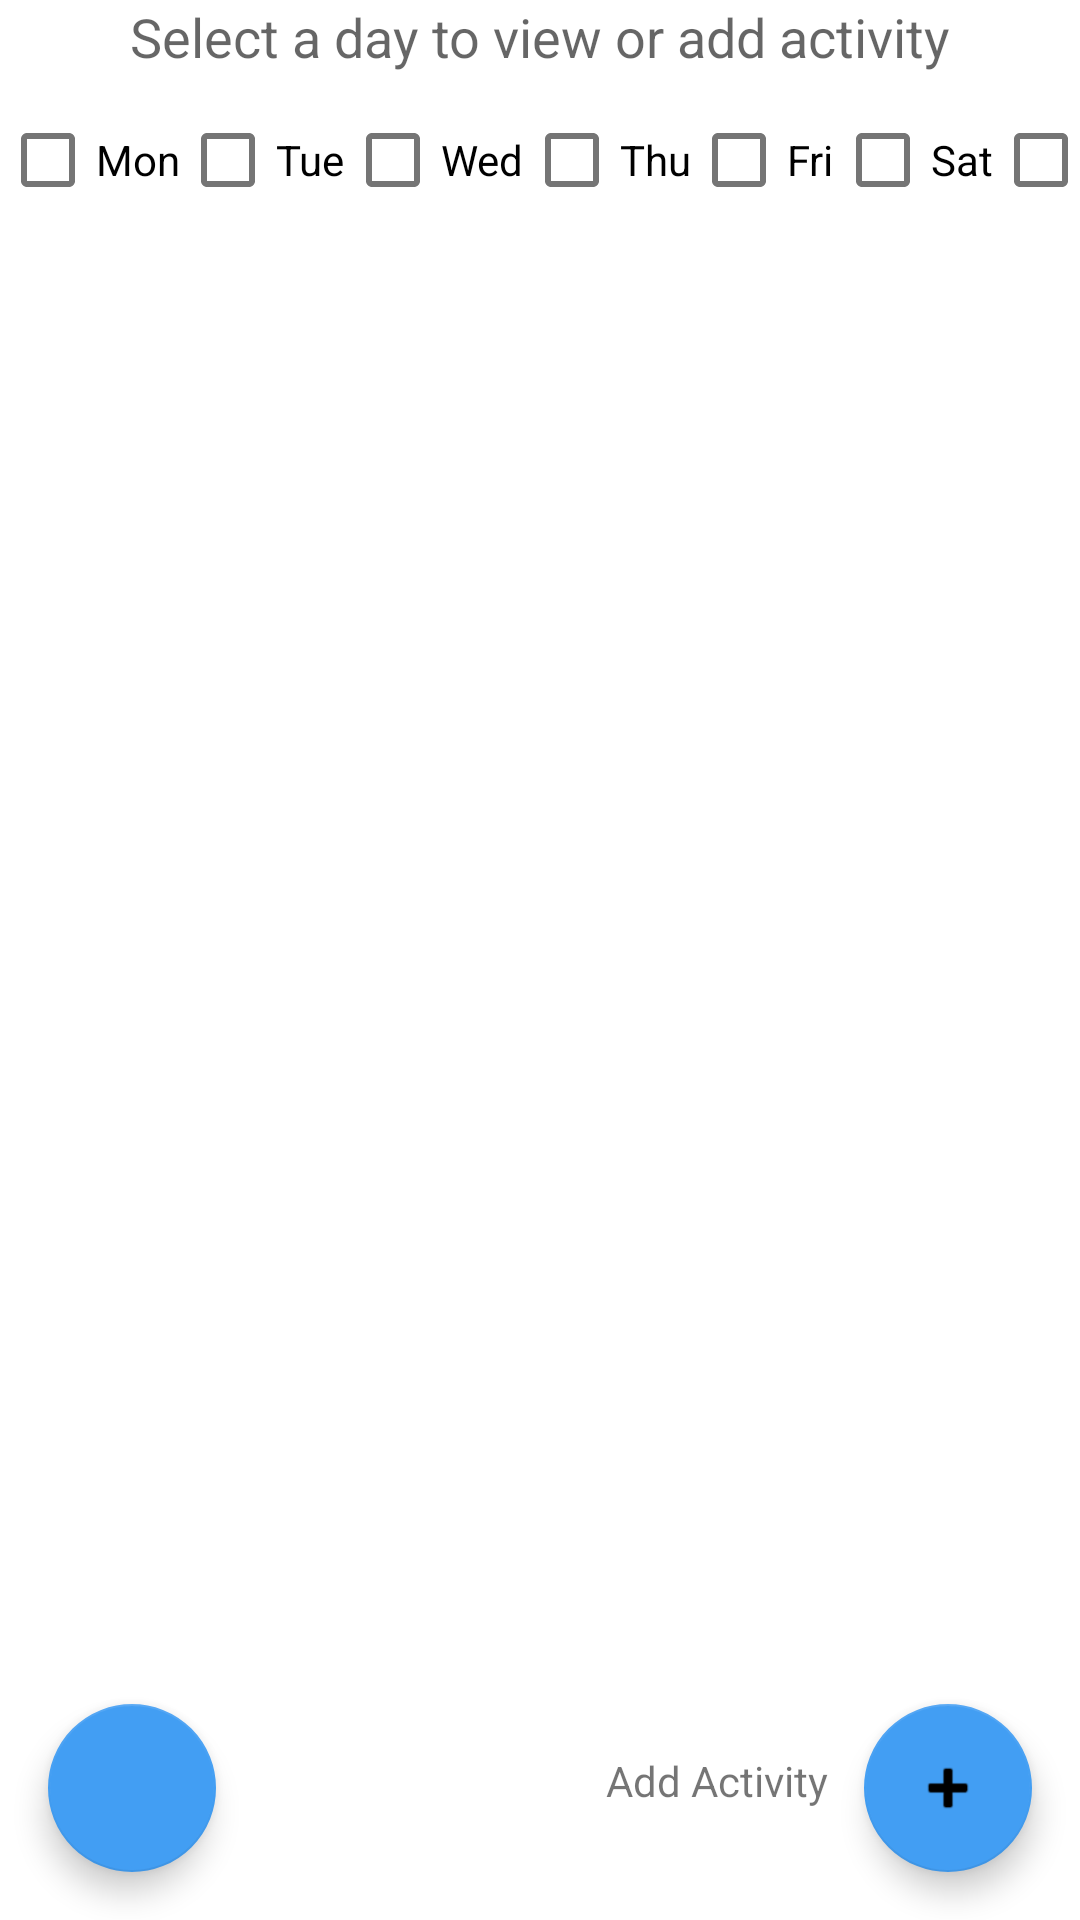

Produce the Android XML layout that renders to this screen, including the resource entries it uses.
<!-- AndroidManifest.xml: application theme Theme.PlanEd -->
<!-- res/layout/fragment_listplans.xml -->
<?xml version="1.0" encoding="utf-8"?>
<LinearLayout xmlns:android="http://schemas.android.com/apk/res/android"
    xmlns:app="http://schemas.android.com/apk/res-auto"
    xmlns:tools="http://schemas.android.com/tools"
    android:orientation="vertical"
    android:layout_width="match_parent"
    android:layout_height="match_parent">

    <androidx.constraintlayout.widget.ConstraintLayout
        android:layout_width="match_parent"
        android:layout_height="match_parent">


        <TextView
            android:id="@+id/fragment_listplans_myplans"
            android:layout_width="match_parent"
            android:layout_height="wrap_content"
            android:foregroundGravity="center"
            android:gravity="center"
            android:text="Select a day to view or add activity"
            android:textAlignment="center"
            android:textAppearance="@style/TextAppearance.AppCompat.Medium"
            app:layout_constraintStart_toStartOf="parent"
            app:layout_constraintTop_toTopOf="parent" />


        <androidx.recyclerview.widget.RecyclerView
            android:id="@+id/fragment_listplans_recylerView"
            android:layout_width="0dp"
            android:layout_height="0dp"
            app:layout_constraintBottom_toBottomOf="parent"
            app:layout_constraintEnd_toEndOf="parent"
            app:layout_constraintStart_toStartOf="parent"
            app:layout_constraintTop_toBottomOf="@+id/fragment_viewplan_options">

        </androidx.recyclerview.widget.RecyclerView>

        <com.google.android.material.floatingactionbutton.FloatingActionButton
            android:id="@+id/add_plans_fab"
            android:layout_width="wrap_content"
            android:layout_height="wrap_content"

            android:layout_marginEnd="16dp"
            android:layout_marginBottom="16dp"
            app:fabSize="normal"
            app:layout_constraintBottom_toBottomOf="parent"
            app:layout_constraintEnd_toEndOf="parent"
            app:srcCompat="@android:drawable/ic_input_add" />


        <TextView
            android:id="@+id/add_plans_action_text"
            android:layout_width="wrap_content"
            android:layout_height="wrap_content"
            android:layout_marginTop="16dp"
            android:layout_marginEnd="12dp"
            android:text="@string/add_activity"
            app:layout_constraintEnd_toStartOf="@+id/add_plans_fab"
            app:layout_constraintTop_toTopOf="@+id/add_plans_fab" />

        <LinearLayout
            android:id="@+id/fragment_viewplan_options"
            android:layout_width="411dp"
            android:layout_height="wrap_content"
            android:layout_marginTop="5dp"
            android:orientation="horizontal"
            app:layout_constraintStart_toStartOf="parent"
            app:layout_constraintTop_toBottomOf="@+id/fragment_listplans_myplans">

            <CheckBox
                android:id="@+id/fragment_viewplan_checkMon"
                android:layout_width="wrap_content"
                android:layout_height="wrap_content"
                android:text="@string/mon" />

            <CheckBox
                android:id="@+id/fragment_viewplan_checkTue"
                android:layout_width="wrap_content"
                android:layout_height="wrap_content"
                android:text="@string/tue" />

            <CheckBox
                android:id="@+id/fragment_viewplan_checkWed"
                android:layout_width="wrap_content"
                android:layout_height="wrap_content"
                android:text="@string/wed" />

            <CheckBox
                android:id="@+id/fragment_viewplan_checkThu"
                android:layout_width="wrap_content"
                android:layout_height="wrap_content"
                android:text="@string/thu" />

            <CheckBox
                android:id="@+id/fragment_viewplan_checkFri"
                android:layout_width="wrap_content"
                android:layout_height="wrap_content"
                android:text="@string/fri" />

            <CheckBox
                android:id="@+id/fragment_viewplan_checkSat"
                android:layout_width="wrap_content"
                android:layout_height="wrap_content"
                android:text="@string/sat" />

            <CheckBox
                android:id="@+id/fragment_viewplan_checkSun"
                android:layout_width="wrap_content"
                android:layout_height="wrap_content"
                android:text="@string/sun" />

        </LinearLayout>


        <com.google.android.material.floatingactionbutton.FloatingActionButton
            android:id="@+id/fab_help_plans"
            android:layout_width="wrap_content"
            android:layout_height="wrap_content"

            android:layout_marginStart="16dp"
            android:layout_marginBottom="16dp"
            app:fabSize="normal"
            app:layout_constraintBottom_toBottomOf="parent"
            app:layout_constraintStart_toStartOf="parent"
            app:srcCompat="@drawable/ic_baseline_help_outline_24" />


    </androidx.constraintlayout.widget.ConstraintLayout>

</LinearLayout>
<!-- resources referenced by this layout -->
<resources>
  <string name="add_activity">Add Activity</string>
  <string name="fri">Fri</string>
  <string name="mon">Mon</string>
  <string name="sat">Sat</string>
  <string name="sun">Sun</string>
  <string name="thu">Thu</string>
  <string name="tue">Tue</string>
  <string name="wed">Wed</string>
  <style name="Theme.PlanEd" parent="Theme.MaterialComponents.DayNight.DarkActionBar">
          
  
          <item name="colorPrimary">#2580e2</item>
          <item name="colorPrimaryVariant">#2580e2</item>
  
          <item name="colorOnPrimary">@color/white</item>
          
          <item name="colorSecondary">#429ef3</item>
          <item name="colorSecondaryVariant">#429ef3</item>
          <item name="colorOnSecondary">@color/black</item>
          
          <item name="android:statusBarColor" tools:targetApi="l">?attr/colorPrimaryVariant</item>
          
          <item name="shapeAppearanceSmallComponent">@style/ShapeAppearance.App.SmallComponent</item>
          <item name="textAppearanceButton">@style/TextAppearance.App.Button</item>4
          <item name="buttonStyle">@style/ShapeAppearance.App.SmallComponent</item>
          <item name="textInputStyle">@style/Widget.MaterialComponents.TextInputLayout.OutlinedBox</item>
          <item name="fontFamily">@font/montserrat</item>
  
      </style>
  <color name="white">#FFFFFFFF</color>
  <color name="black">#FF000000</color>
  <style name="ShapeAppearance.App.SmallComponent" parent="ShapeAppearance.MaterialComponents.SmallComponent">
          <item name="cornerFamily">rounded</item>
          <item name="cornerSize">24dp</item>
      </style>
  <style name="TextAppearance.App.Button" parent="TextAppearance.MaterialComponents.Button">
          
      </style>
</resources>
